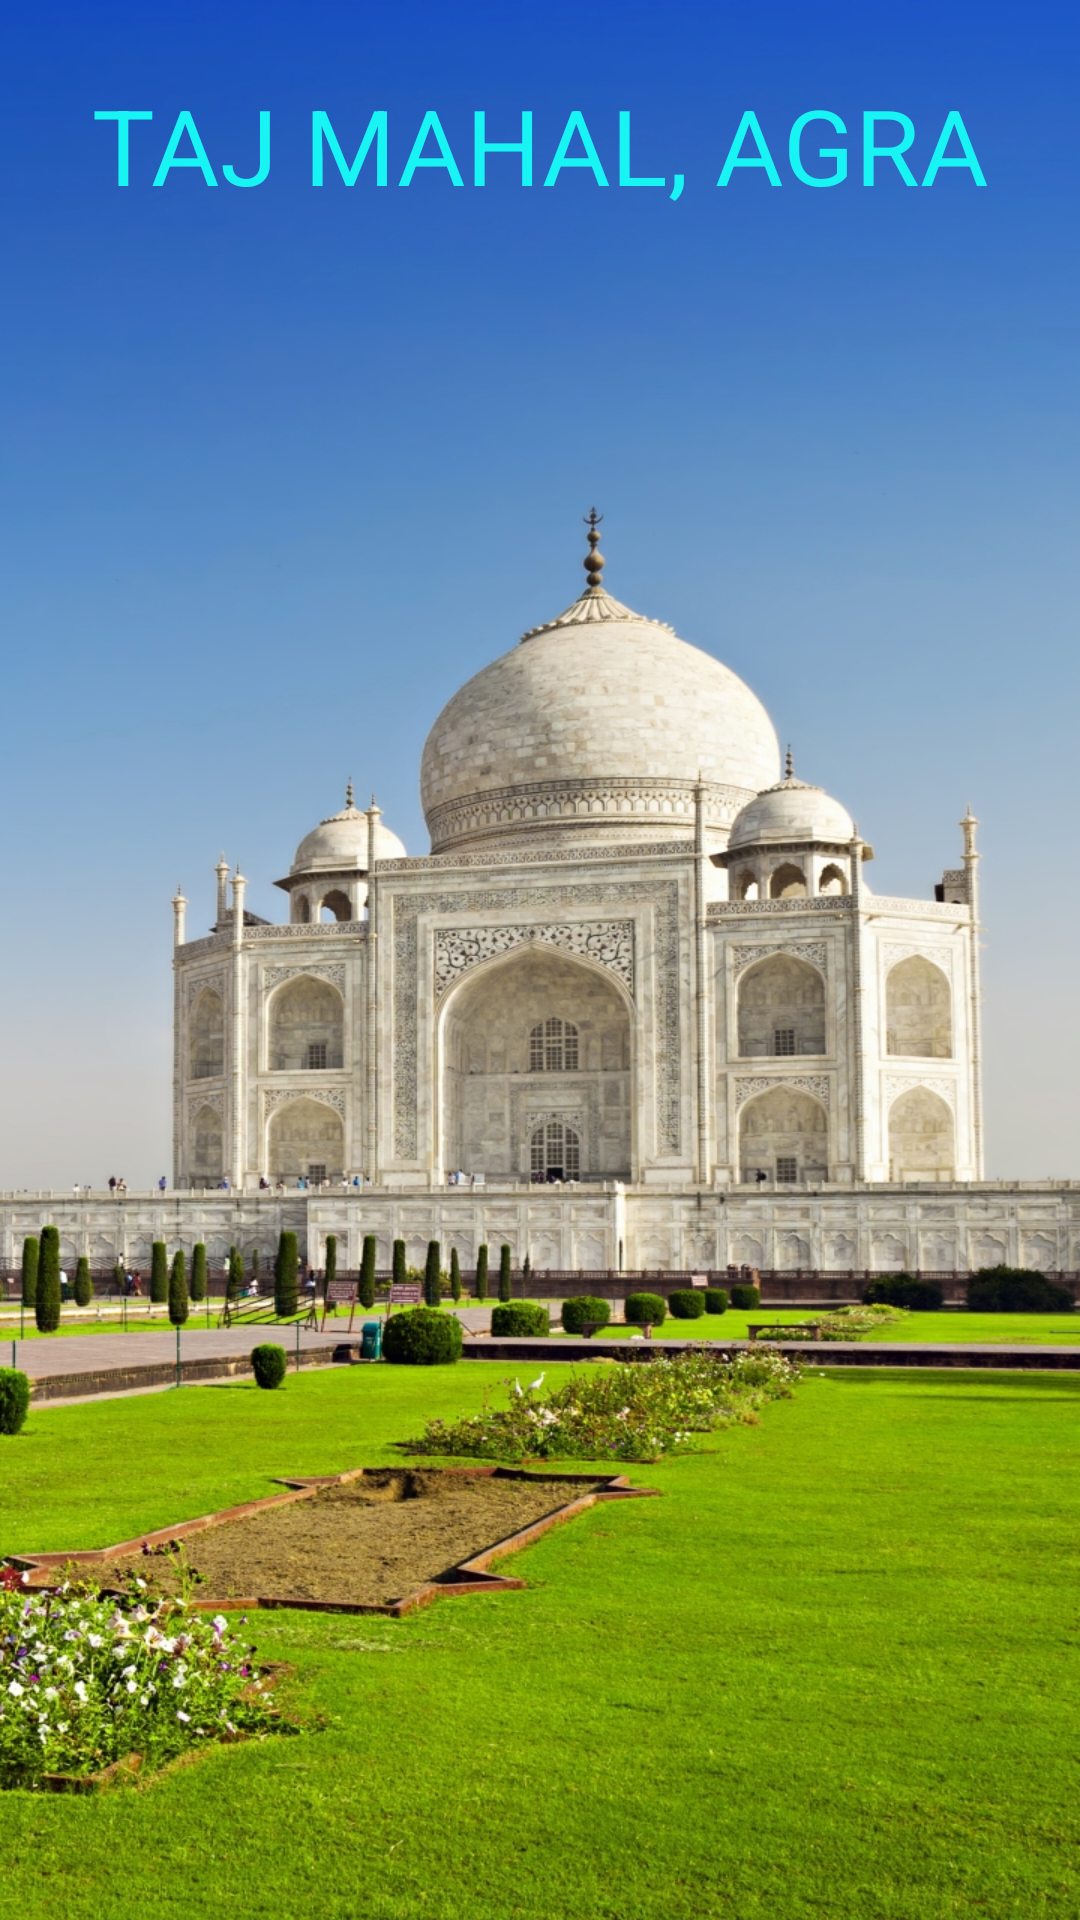

This screen was rendered from an Android layout file. Write that file and the resources it references.
<!-- AndroidManifest.xml: application theme Theme.MyApplication -->
<!-- res/layout/frame_layout_practice_1.xml -->
<?xml version="1.0" encoding="utf-8"?>

<FrameLayout xmlns:android="http://schemas.android.com/apk/res/android"
    xmlns:app="http://schemas.android.com/apk/res-auto"
    xmlns:tools="http://schemas.android.com/tools"
    android:layout_width="match_parent"
    android:layout_height="match_parent">

    <ImageView
        android:id="@+id/imageView3"
        android:layout_width="wrap_content"
        android:layout_height="wrap_content"
        android:scaleType="fitXY"
        app:srcCompat="@drawable/taj_mahal" />

    <TextView
        android:id="@+id/textView6"
        android:layout_width="match_parent"
        android:layout_height="wrap_content"
        android:paddingTop="25dp"
        android:paddingBottom="25dp"
        android:text="TAJ MAHAL, AGRA"
        android:textAlignment="center"
        android:textColor="#18F3F3"
        android:textSize="35sp" />
</FrameLayout>
<!-- resources referenced by this layout -->
<resources>
  <!-- drawable taj_mahal: jpg bitmap (drawable, 674756 bytes) -->
  <style name="Theme.MyApplication" parent="Base.Theme.MyApplication" />
  <style name="Base.Theme.MyApplication" parent="Theme.Material3.DayNight.NoActionBar">
          
          
      </style>
</resources>
